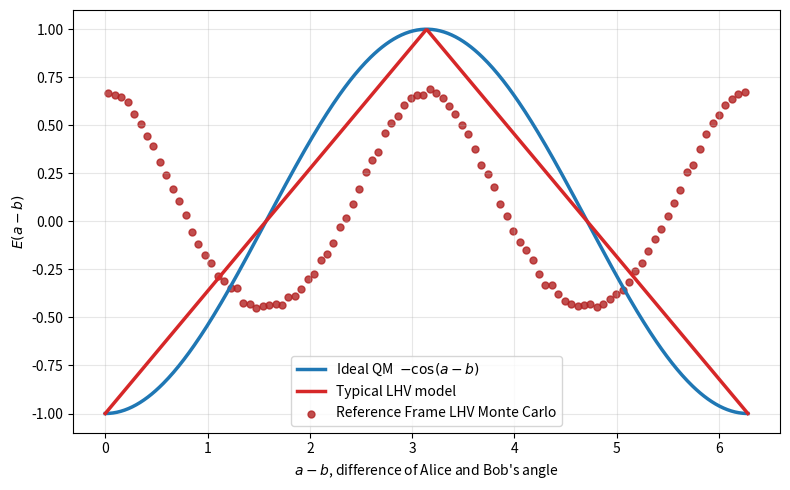

Here is the Python script that generated this plot:
# -*- coding: utf-8 -*-
"""
Created on Sun May  3 11:05:41 2026

@author: Gamer
"""
import numpy as np
import matplotlib.pyplot as plt

# ------------------------------------
# Parameters
# ------------------------------------
N = 1_000_000       # number of trials

num_bins = 100       # bins for delta histogram
bins = np.linspace(0, 2*np.pi, num_bins + 1)
bin_centers = 0.5 * (bins[:-1] + bins[1:])


def EXYdelta(X, Y, delta, bins):
    """
    Compute correlation E(XY) binned by delta (fully vectorized).

    Parameters
    ----------
    X, Y : arrays of ±1 outcomes
    delta : array of angle differences (same length)
    bins : array of bin edges

    Returns
    -------
    E : array of correlations per bin
    """

    # Bin index for each delta (0 to num_bins-1)
    bin_indices = np.digitize(delta, bins) - 1

    num_bins = len(bins) - 1

    # Remove out-of-range values (just in case)
    valid = (bin_indices >= 0) & (bin_indices < num_bins)

    bin_indices = bin_indices[valid]
    XY = (X * Y)[valid]

    # Count how many samples per bin
    counts = np.bincount(bin_indices, minlength=num_bins)

    # Sum of XY per bin
    sums = np.bincount(bin_indices, weights=XY, minlength=num_bins)

    # Compute mean safely
    E = np.full(num_bins, np.nan)
    nonzero = counts > 0
    E[nonzero] = sums[nonzero] / counts[nonzero]

    return E

def compute_probabilities(data):

    # check for invalid values
    invalid_values = [x for x in data if x not in (1, -1)]
    if invalid_values:
        print(f"Error: unexpected values found: {set(invalid_values)}")
        return

    total = len(data)
    count_pos = sum(1 for x in data if x == 1)
    count_neg = sum(1 for x in data if x == -1)

    p_pos = count_pos / total
    p_neg = count_neg / total

    print(f"p(1)  = {p_pos:.2f}")
    print(f"p(-1) = {p_neg:.2f}")
    
    
#Reference Frame Response function
def RefFrameResp(x,y):
    #Probability of alignment
    p_align = np.pi*1/(2) * (np.sin(x+y))**2
    
    
    rn = np.random.uniform(0, 1, len(x))  #random numbers

    # If rn < p_equal → +1 (aligned)
    # else → -1 (anti-aligned)
    R = np.where(rn < p_align, 1, -1)
    return R


# ------------------------------------
# Random Reference Frame Angles
# ------------------------------------
lam = np.random.uniform(0, 2*np.pi, N)

# ------------------------------------
# Random measurement angles
# ------------------------------------
alpha = np.random.uniform(0, 2*np.pi, N)
beta = np.random.uniform(0, 2*np.pi, N)
# Compute delta

delta_ab = (alpha - beta) % (2*np.pi)

# ------------------------------------
# Signed-measure LHV Monte Carlo
# ------------------------------------
# Local deterministic responses
#A = np.sign(np.cos(alpha - lamA))
#B = np.sign(np.cos(beta - lamA + np.pi))


A = RefFrameResp(lam, alpha)
B = RefFrameResp(lam, beta+np.pi)

compute_probabilities(A)
compute_probabilities(B)

E_lhv = EXYdelta(A, B, delta_ab, bins)

# ------------------------------------
# Ideal and Monte Carlo results
# ------------------------------------
delta_fine = np.linspace(0, 2*np.pi, 500)
E_qm_ideal  = -np.cos(delta_fine)
E_lhv_ideal = -2/np.pi * np.arcsin(np.cos(delta_fine))  # triangle


plt.figure(figsize=(8,5))

# Ideal curves
plt.plot(delta_fine, E_qm_ideal,
         color="tab:blue",
         linewidth=2.5,
         label="Ideal QM  $-\\cos(a-b)$")

plt.plot(delta_fine, E_lhv_ideal,
         color="tab:red",
         linewidth=2.5,
         label="Typical LHV model")



plt.scatter(bin_centers, E_lhv,
            color="firebrick",
            s=25,
            alpha=0.8,
            label="Reference Frame LHV Monte Carlo")


plt.xlabel(r"$a-b$, difference of Alice and Bob's angle")
plt.ylabel(r"$E(a-b)$")

plt.legend()
plt.grid(alpha=0.3)
plt.tight_layout()
plt.show()
